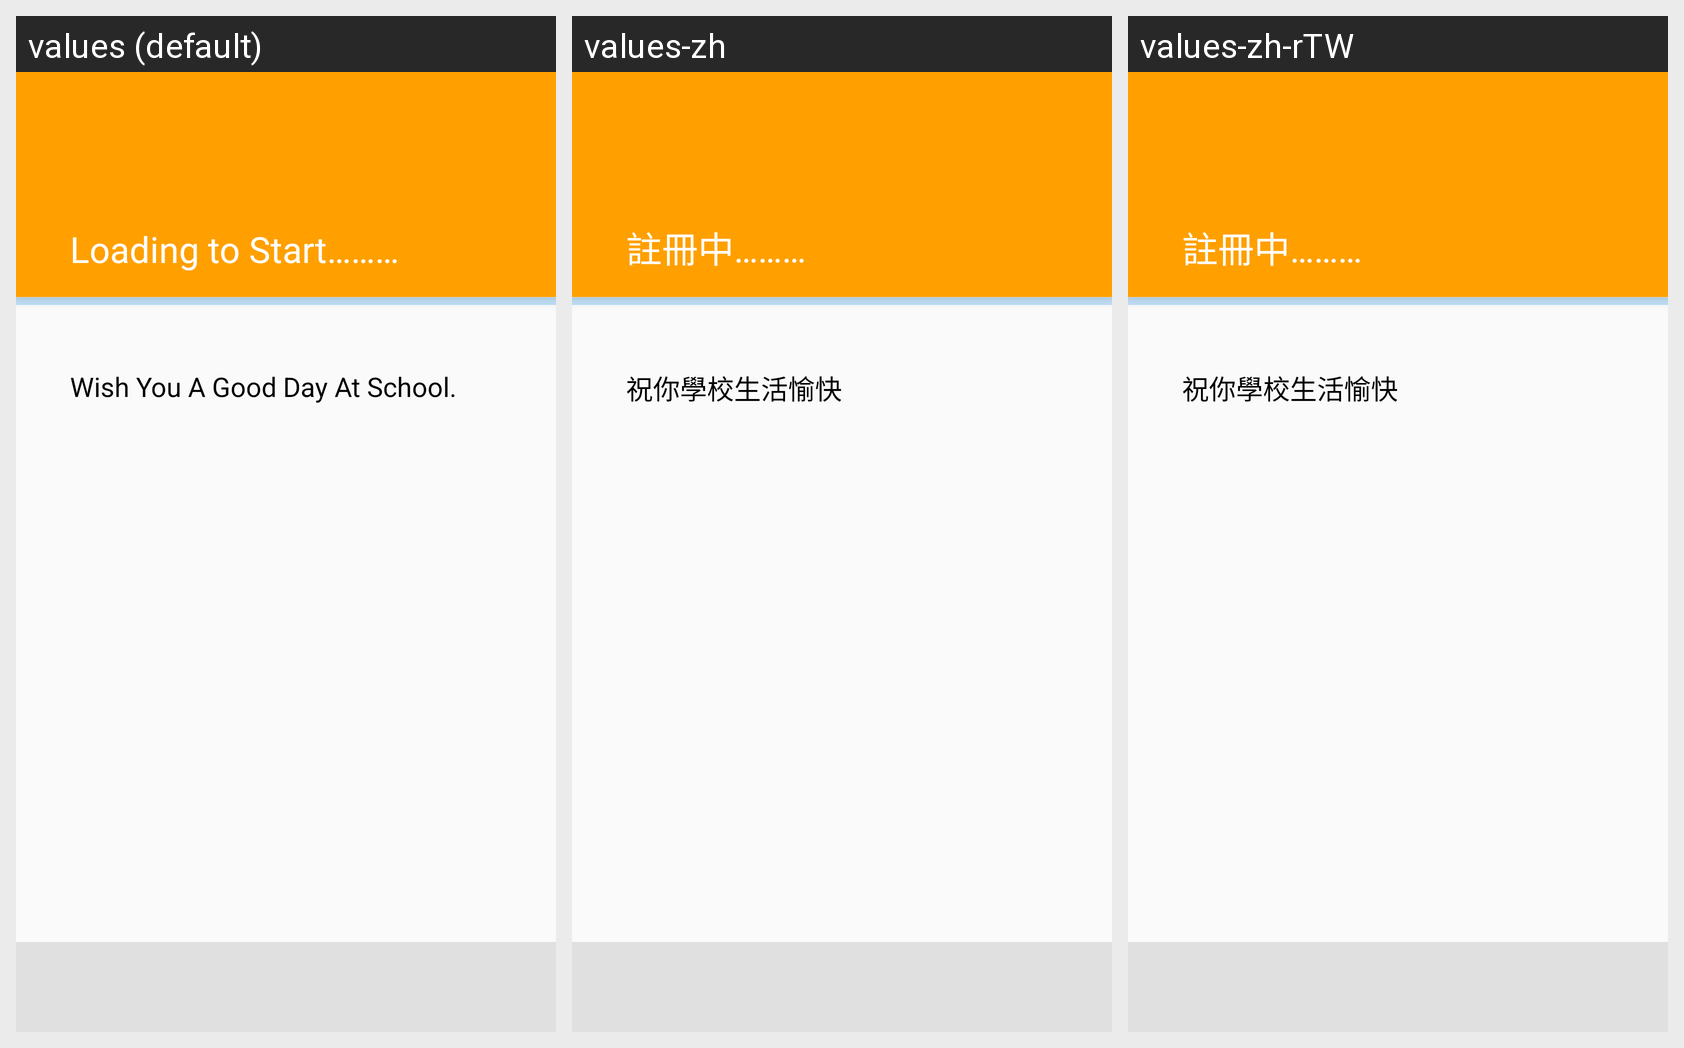

For this localized Android screen grid, give each drawn string resource with its value in every locale shown.
Android screen res/layout/fragment_loading.xml rendered under 3 locales, left to right: values (default), values-zh, values-zh-rTW. Device: Nexus 5 (rendered at 1080×1920; each locale shown at half size, 540×960, under a caption strip naming it); theme AppTheme.
Strings drawn on this screen, with the default value and each locale's value (text and hints the layout hard-codes, and strings that could not be matched under every locale, appear in the picture but are not listed):

regist_loading
  values: Loading to Start………
  values-zh: 註冊中………
  values-zh-rTW: 註冊中………

regist_loading_help
  values: Wish You A Good Day At School.
  values-zh: 祝你學校生活愉快
  values-zh-rTW: 祝你學校生活愉快
